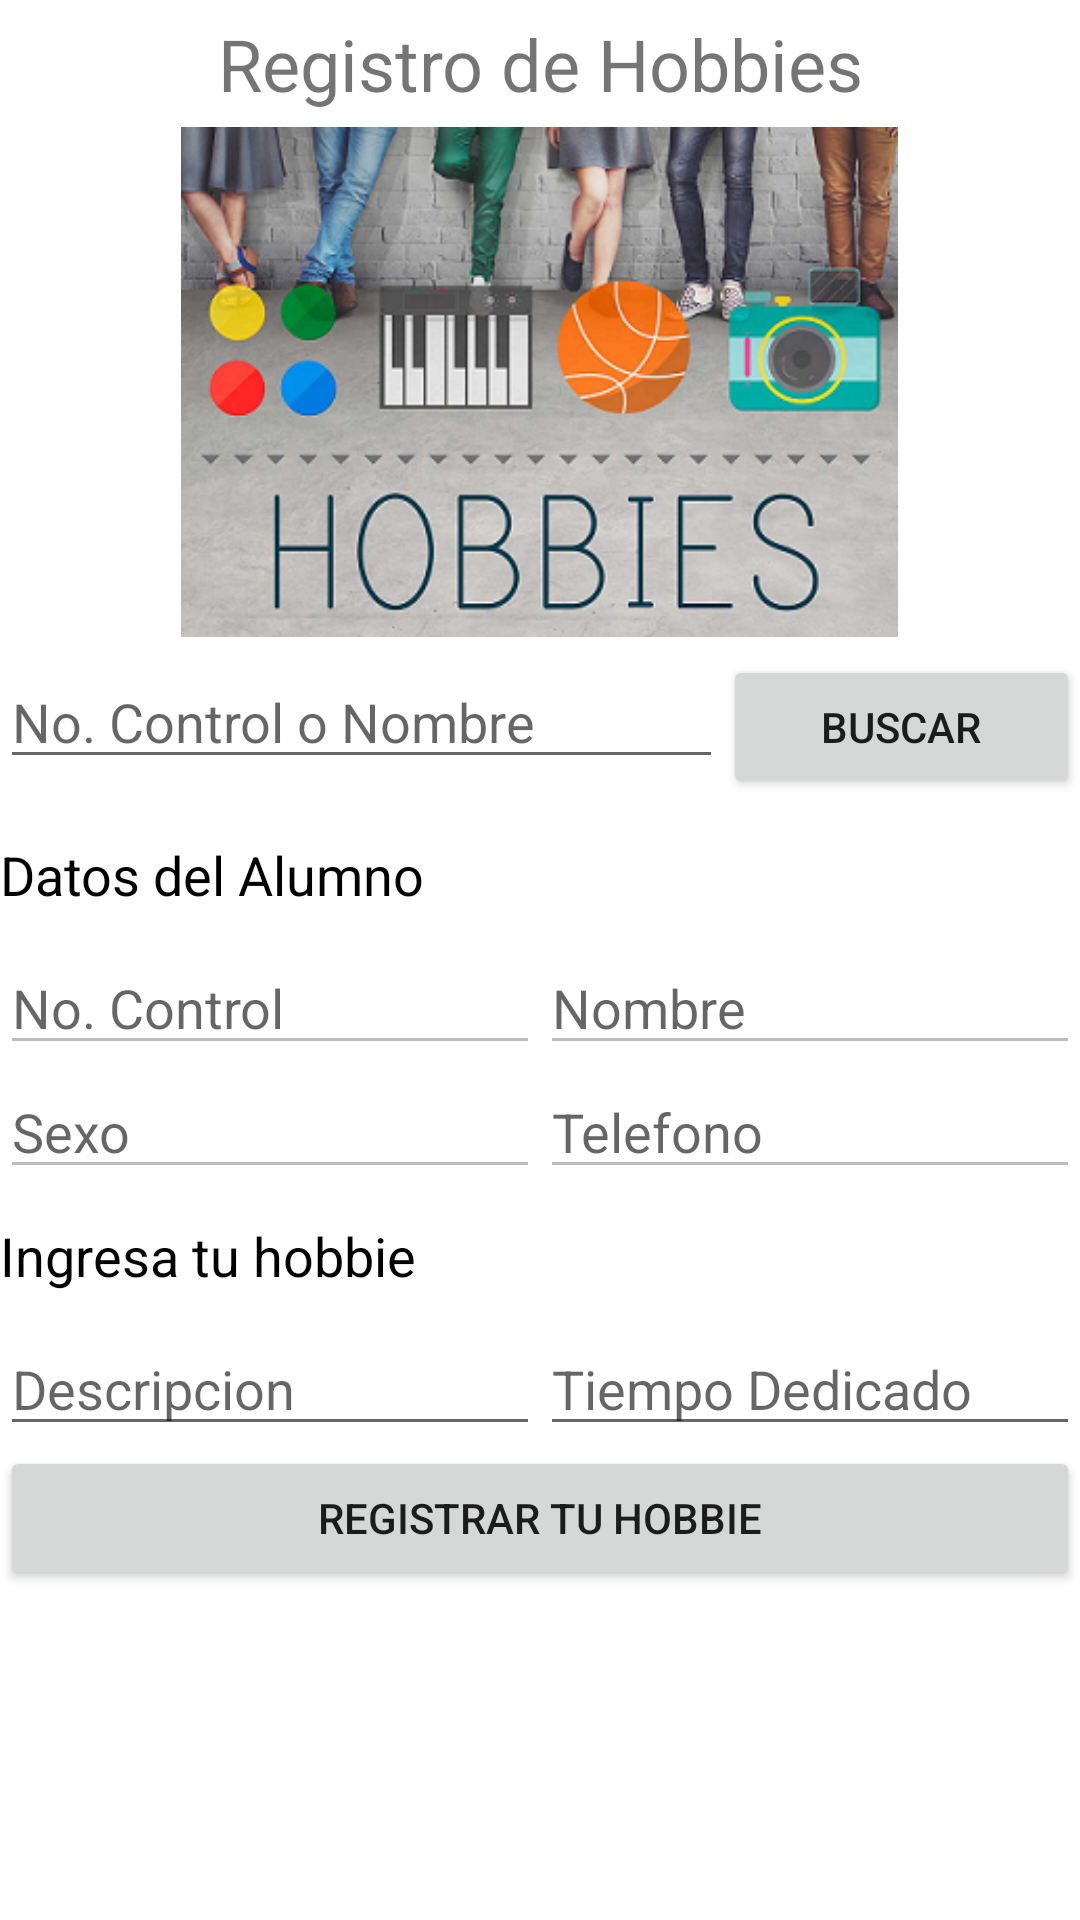

Layout XML and referenced resources for this Android screen:
<!-- AndroidManifest.xml: application theme Theme.CRUDEloyGarciaCeja -->
<!-- res/layout/registro_hobbies.xml -->
<?xml version="1.0" encoding="utf-8"?>
<LinearLayout xmlns:android="http://schemas.android.com/apk/res/android"
    xmlns:app="http://schemas.android.com/apk/res-auto"
    android:layout_width="match_parent"
    android:layout_height="match_parent"
    android:orientation="vertical">

    <ScrollView
        android:layout_width="match_parent"
        android:layout_height="match_parent">

        <LinearLayout
            android:layout_width="match_parent"
            android:layout_height="wrap_content"
            android:orientation="vertical" >

            <TextView
                android:id="@+id/tvTituloHobbies"
                android:layout_width="match_parent"
                android:layout_height="wrap_content"
                android:layout_marginTop="5dp"
                android:layout_marginBottom="5dp"
                android:gravity="center"
                android:text="Registro de Hobbies"
                android:textSize="24dp" />

            <ImageView
                android:id="@+id/imageView6"
                android:layout_width="309dp"
                android:layout_height="170dp"
                android:layout_gravity="center"
                android:layout_marginBottom="6dp"
                app:srcCompat="@drawable/registro_hobbies" />

            <LinearLayout
                android:layout_width="match_parent"
                android:layout_height="51dp"
                android:orientation="horizontal">

                <EditText
                    android:id="@+id/edtBusquedaAlumno"
                    android:layout_width="wrap_content"
                    android:layout_height="wrap_content"
                    android:layout_weight="1"
                    android:ems="10"
                    android:hint="No. Control o Nombre"
                    android:inputType="textPersonName" />

                <Button
                    android:id="@+id/btnBuscarAlumno"
                    android:layout_width="wrap_content"
                    android:layout_height="wrap_content"
                    android:layout_weight="1"
                    android:text="Buscar" />
            </LinearLayout>

            <TextView
                android:id="@+id/ListaAlumnos"
                android:layout_width="match_parent"
                android:layout_height="wrap_content"
                android:layout_marginTop="10dp"
                android:layout_marginBottom="10dp"
                android:text="Datos del Alumno"
                android:textColor="@color/black"
                android:textSize="18dp" />

            <LinearLayout
                android:layout_width="match_parent"
                android:layout_height="wrap_content"
                android:orientation="horizontal">

                <EditText
                    android:id="@+id/edtNumeroControl"
                    android:layout_width="wrap_content"
                    android:layout_height="wrap_content"
                    android:layout_weight="1"
                    android:ems="10"
                    android:enabled="false"
                    android:hint="No. Control"
                    android:textColor="@color/black"
                    android:inputType="textPersonName" />/>

                <EditText
                    android:id="@+id/edtNombreprimer"
                    android:layout_width="wrap_content"
                    android:layout_height="wrap_content"
                    android:layout_weight="1"
                    android:ems="10"
                    android:enabled="false"
                    android:hint="Nombre"
                    android:textColor="@color/black"
                    android:inputType="textPersonName" />/>
            </LinearLayout>

            <LinearLayout
                android:layout_width="match_parent"
                android:layout_height="wrap_content"
                android:layout_marginBottom="0dp"
                android:orientation="horizontal">

                <EditText
                    android:id="@+id/edtSexo"
                    android:layout_width="wrap_content"
                    android:layout_height="wrap_content"
                    android:layout_weight="1"
                    android:ems="10"
                    android:enabled="false"
                    android:hint="Sexo"
                    android:textColor="@color/black"
                    android:inputType="textPersonName" />/>

                <EditText
                    android:id="@+id/edtTelefonoprimero"
                    android:layout_width="wrap_content"
                    android:layout_height="wrap_content"
                    android:layout_weight="1"
                    android:ems="10"
                    android:enabled="false"
                    android:hint="Telefono"
                    android:textColor="@color/black"
                    android:inputType="textPersonName" />

            </LinearLayout>

            <TextView
                android:id="@+id/tvInformacion2"
                android:layout_width="match_parent"
                android:layout_height="wrap_content"
                android:layout_marginTop="10dp"
                android:layout_marginBottom="10dp"
                android:text="Ingresa tu hobbie"
                android:textColor="@color/black"
                android:textSize="18dp" />

            <LinearLayout
                android:layout_width="match_parent"
                android:layout_height="wrap_content"
                android:orientation="horizontal">

                <EditText
                    android:id="@+id/edtDescripcionHobbie"
                    android:layout_width="wrap_content"
                    android:layout_height="wrap_content"
                    android:layout_weight="1"
                    android:ems="10"
                    android:hint="Descripcion"
                    android:textColor="@color/black"
                    android:inputType="textPersonName" />

                <EditText
                    android:id="@+id/edtTiempoHobbie"
                    android:layout_width="wrap_content"
                    android:layout_height="wrap_content"
                    android:layout_weight="1"
                    android:ems="10"
                    android:hint="Tiempo Dedicado"
                    android:textColor="@color/black"
                    android:inputType="number" />
            </LinearLayout>

            <Button
                android:id="@+id/btnRegistroHobbie"
                android:layout_width="match_parent"
                android:layout_height="wrap_content"
                android:text="Registrar tu hobbie" />
        </LinearLayout>
    </ScrollView>

</LinearLayout>
<!-- resources referenced by this layout -->
<resources>
  <!-- drawable registro_hobbies: png bitmap (drawable, 160962 bytes) -->
  <style name="Theme.CRUDEloyGarciaCeja" parent="Theme.MaterialComponents.DayNight.DarkActionBar">
          
          <item name="colorPrimary">@color/purple_500</item>
          <item name="colorPrimaryVariant">@color/purple_700</item>
          <item name="colorOnPrimary">@color/white</item>
          
          <item name="colorSecondary">@color/teal_200</item>
          <item name="colorSecondaryVariant">@color/teal_700</item>
          <item name="colorOnSecondary">@color/black</item>
          
          <item name="android:statusBarColor" tools:targetApi="l">?attr/colorPrimaryVariant</item>
          
      </style>
  <!-- not gathered from this repository: default colours our renderer supplied (Android Studio template values) -->
  <color name="purple_500">#FF6200EE</color>
  <color name="purple_700">#FF3700B3</color>
  <color name="teal_200">#FF03DAC5</color>
  <color name="teal_700">#FF018786</color>
  <color name="black">#FF000000</color>
  <color name="white">#FFFFFFFF</color>
</resources>
